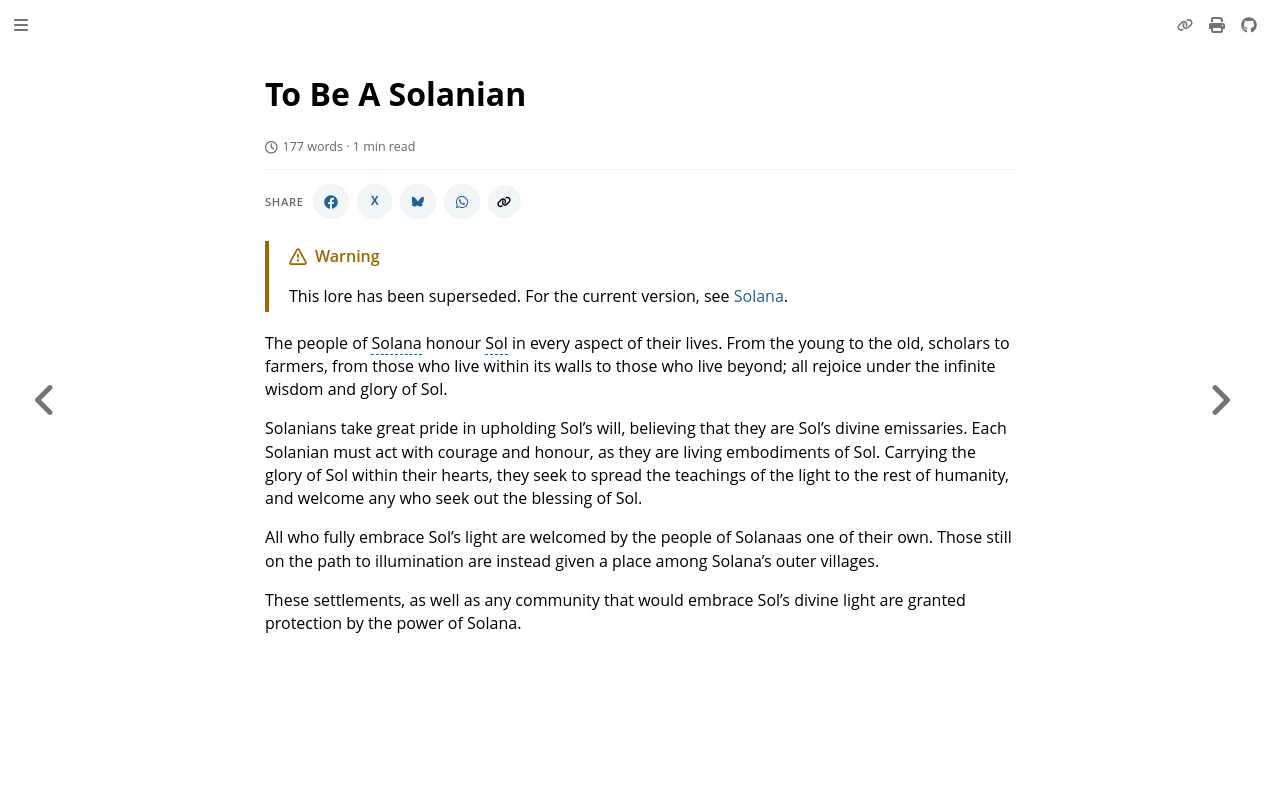

repository: nathaneastwood/fablore · page: archive/world-of-rathe/solana/to-be-a-solanian.html · generator: mdbook

# To Be A Solanian

The people of Solana honour Sol in every aspect of their lives. From the young to the old, scholars to farmers, from those who live within its walls to those who live beyond; all rejoice under the infinite wisdom and glory of Sol.

Solanians take great pride in upholding Sol's will, believing that they are Sol's divine emissaries. Each Solanian must act with courage and honour, as they are living embodiments of Sol. Carrying the glory of Sol within their hearts, they seek to spread the teachings of the light to the rest of humanity, and welcome any who seek out the blessing of Sol.

All who fully embrace Sol's light are welcomed by the people of Solanaas one of their own. Those still on the path to illumination are instead given a place among Solana's outer villages.

These settlements, as well as any community that would embrace Sol's divine light are granted protection by the power of Solana.
